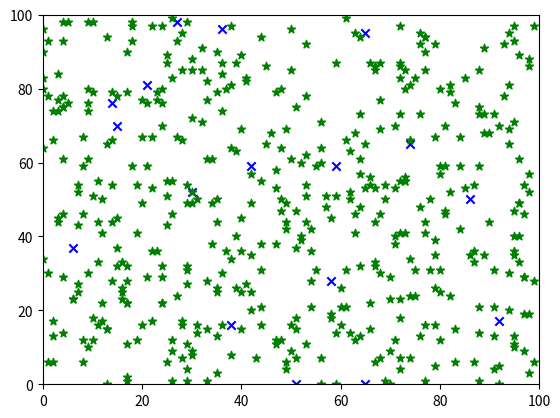

Write Python code to recreate this figure.
import random
import time
from matplotlib import pyplot as plt
from matplotlib.animation import FuncAnimation

# Constants
ENV_WIDTH = 100
ENV_HEIGHT = 100
FOOD_SPAWN_RATE = 500
STARTING_PLAYERS = 50
ROUNDS = 50
DAY_LENGTH = 50
NIGHT_LENGTH = 5
ENERGY_LOSS_PER_NIGHT = 10
ENERGY_LOSS_PER_DAY = 25
STARTING_ENERGY = 150
ENERGY_GAIN_FROM_FOOD = 35
BASE_ENERGY_REQUIRED_FOR_LIVING = 100
BASE_ENERGY_REQUIRED_FOR_REPRODUCTION = 200
STATUS_ACTIVE = "active"
STATUS_RESTING = "resting"
MUTATION_PROBABILITY=0.1
# increase no. of ilteration in a day so that population get chance to eat food.
def mutate_genome_sequence(sequence):
    sequence_list = list(sequence)
    for i in range(len(sequence_list)):
        if random.random() < MUTATION_PROBABILITY:
            sequence_list[i] = random.choice('ATGC')
    return ''.join(sequence_list)
class Genome:
    def __init__(self, sequence):
        self.sequence = sequence
        self.fitness = self.calculate_fitness()

    def calculate_fitness(self):
        count_A = self.sequence.count('A')
        count_C = self.sequence.count('C')
        count_G = self.sequence.count('G')
        count_T = self.sequence.count('T')
        fitness = count_A * 4 + count_C * 3 + count_G * 2 + count_T * 1
        return fitness

class Agent:
    def __init__(self, x, y, genome):
        self.energy = STARTING_ENERGY
        self.x = x
        self.y = y
        self.genome = genome
        self.fitness = genome.fitness
        # print(self.fitness)
        self.fitness_factor = 1 / (self.fitness)  # Inverse proportion
        self.energy_required_for_living = BASE_ENERGY_REQUIRED_FOR_LIVING 
        self.energy_required_for_reproduction = BASE_ENERGY_REQUIRED_FOR_REPRODUCTION 
        # print(self.energy_required_for_living,self.energy_required_for_reproduction)
        self.status = STATUS_ACTIVE

    def move(self, env_width, env_height):
        self.x = (self.x + random.choice([-1, 0, 1])) % env_width
        self.y = (self.y + random.choice([-1, 0, 1])) % env_height
        # print(self.x,self.y)

    def eat(self, food_positions):
        if (self.x, self.y) in food_positions:
            # print("yes")
            self.energy += ENERGY_GAIN_FROM_FOOD
            # print(self.energy)
            food_positions.remove((self.x, self.y))

class Environment:
    def __init__(self, width, height):
        self.width = width
        self.height = height
        self.food_positions = []

    def spawn_food(self):
        for _ in range(FOOD_SPAWN_RATE):
            self.food_positions.append((random.randint(0, self.width - 1), random.randint(0, self.height - 1)))

class Simulation:
    def __init__(self, env_width, env_height, starting_players, rounds):
        self.env = Environment(env_width, env_height)
        self.players = self.init_players(starting_players)
        self.rounds = rounds
        self.graph_player_points = []

    def init_players(self, players):
        players_list = []
        for _ in range(players):
            genome_sequence = ''.join(random.choices('ATGC', k=4))  # Example genome sequence
            # print(genome_sequence)
            genome = Genome(genome_sequence)
            players_list.append(Agent(random.randint(0, ENV_WIDTH - 1), random.randint(0, ENV_HEIGHT - 1), genome))
        return players_list

    
    def run(self):
        fig, ax = plt.subplots()
        ax.set_xlim(0, ENV_WIDTH)
        ax.set_ylim(0, ENV_HEIGHT)

        player_scat = ax.scatter([player.x for player in self.players], 
                                 [player.y for player in self.players], 
                                 c='blue',marker='x')

        food_scat = ax.scatter([food[0] for food in self.env.food_positions],
                               [food[1] for food in self.env.food_positions],
                               c='green',marker='*')

        def update(frame):
            self.env.spawn_food()
            self.day_phase()
            self.night_phase()
            # self.normalize_fitness_values()
            self.cull()
            self.breed()

            xdata = [player.x for player in self.players]
            ydata = [player.y for player in self.players]
            
            player_scat.set_offsets(list(zip(xdata, ydata)))

            food_xdata = [food[0] for food in self.env.food_positions]
            food_ydata = [food[1] for food in self.env.food_positions]
            print(len(food_xdata),len(self.env.food_positions))
            food_scat.set_offsets(list(zip(food_xdata, food_ydata)))
            self.env.food_positions=[]
            return player_scat, food_scat

        animation = FuncAnimation(fig, update, frames=range(self.rounds), blit=True, repeat=False)
        plt.show()

    def day_phase(self):
        for day in range(DAY_LENGTH):
            for player in self.players:
                player.move(self.env.width, self.env.height)
                player.eat(self.env.food_positions)
                # print(player.genome.sequence)
                player.energy -= ENERGY_LOSS_PER_DAY/DAY_LENGTH
                # [print(player.energy)]
            # self.plot_environment(day)
            
        

    def night_phase(self):
        for night in range(NIGHT_LENGTH):
            for player in self.players:
                player.energy -= ENERGY_LOSS_PER_NIGHT/NIGHT_LENGTH
                
        

    def cull(self):
        dead_players = 0
        new_players = []
        total_fitness = sum(player.fitness for player in self.players)
    
        for player in self.players:
            survival_probability = player.fitness*20 / total_fitness
            # print(survival_probability,random.random())
            # print(player.fitness)
            # print(player.energy,player.genome)
            if player.energy < player.energy_required_for_living or random.random() > survival_probability:
                dead_players += 1
                print("dead")
            else:
                new_players.append(player)
                print("append")
        self.players = new_players
        return dead_players

    def breed(self):
        player_babies = 0
        new_players = []

        total_fitness = sum(player.fitness for player in self.players)
        
        for player in self.players:
            reproduction_probability = player.fitness*20 / total_fitness
            if player.energy >= player.energy_required_for_reproduction and random.random() <= reproduction_probability:
                player.energy //= 2
                genome_sequence =mutate_genome_sequence(player.genome.sequence)
                # print(player.genome.sequence,genome_sequence)
                genome = Genome(genome_sequence)
                new_players.append(Agent(random.randint(0, ENV_WIDTH - 1), random.randint(0, ENV_HEIGHT - 1), genome))
                player_babies += 1

        self.players.extend(new_players)
        return player_babies


    def get_count(self):
        return len(self.players)
    
    def plot_environment(self, day):
        plt.figure(figsize=(8, 8))
        plt.xlim(0, ENV_WIDTH)
        plt.ylim(0, ENV_HEIGHT)

        food_x, food_y = zip(*self.env.food_positions)
        plt.scatter(food_x, food_y, c='green', label='Food', marker='*')

        player_x = [player.x for player in self.players]
        player_y = [player.y for player in self.players]
        plt.scatter(player_x, player_y, c='blue', label='Players', marker='x')

        plt.title(f"Day {day}")
        plt.legend()
        plt.grid()
        plt.show()
        plt.show(block=False)
        plt.close('all')

    def plot_results(self):
        plt.plot(self.graph_player_points, label="players")
        plt.xlabel("Rounds")
        plt.ylabel("Population")
        plt.legend()
        plt.show()

if __name__ == "__main__":
    simulation = Simulation(ENV_WIDTH, ENV_HEIGHT, STARTING_PLAYERS, ROUNDS)
    simulation.run()
